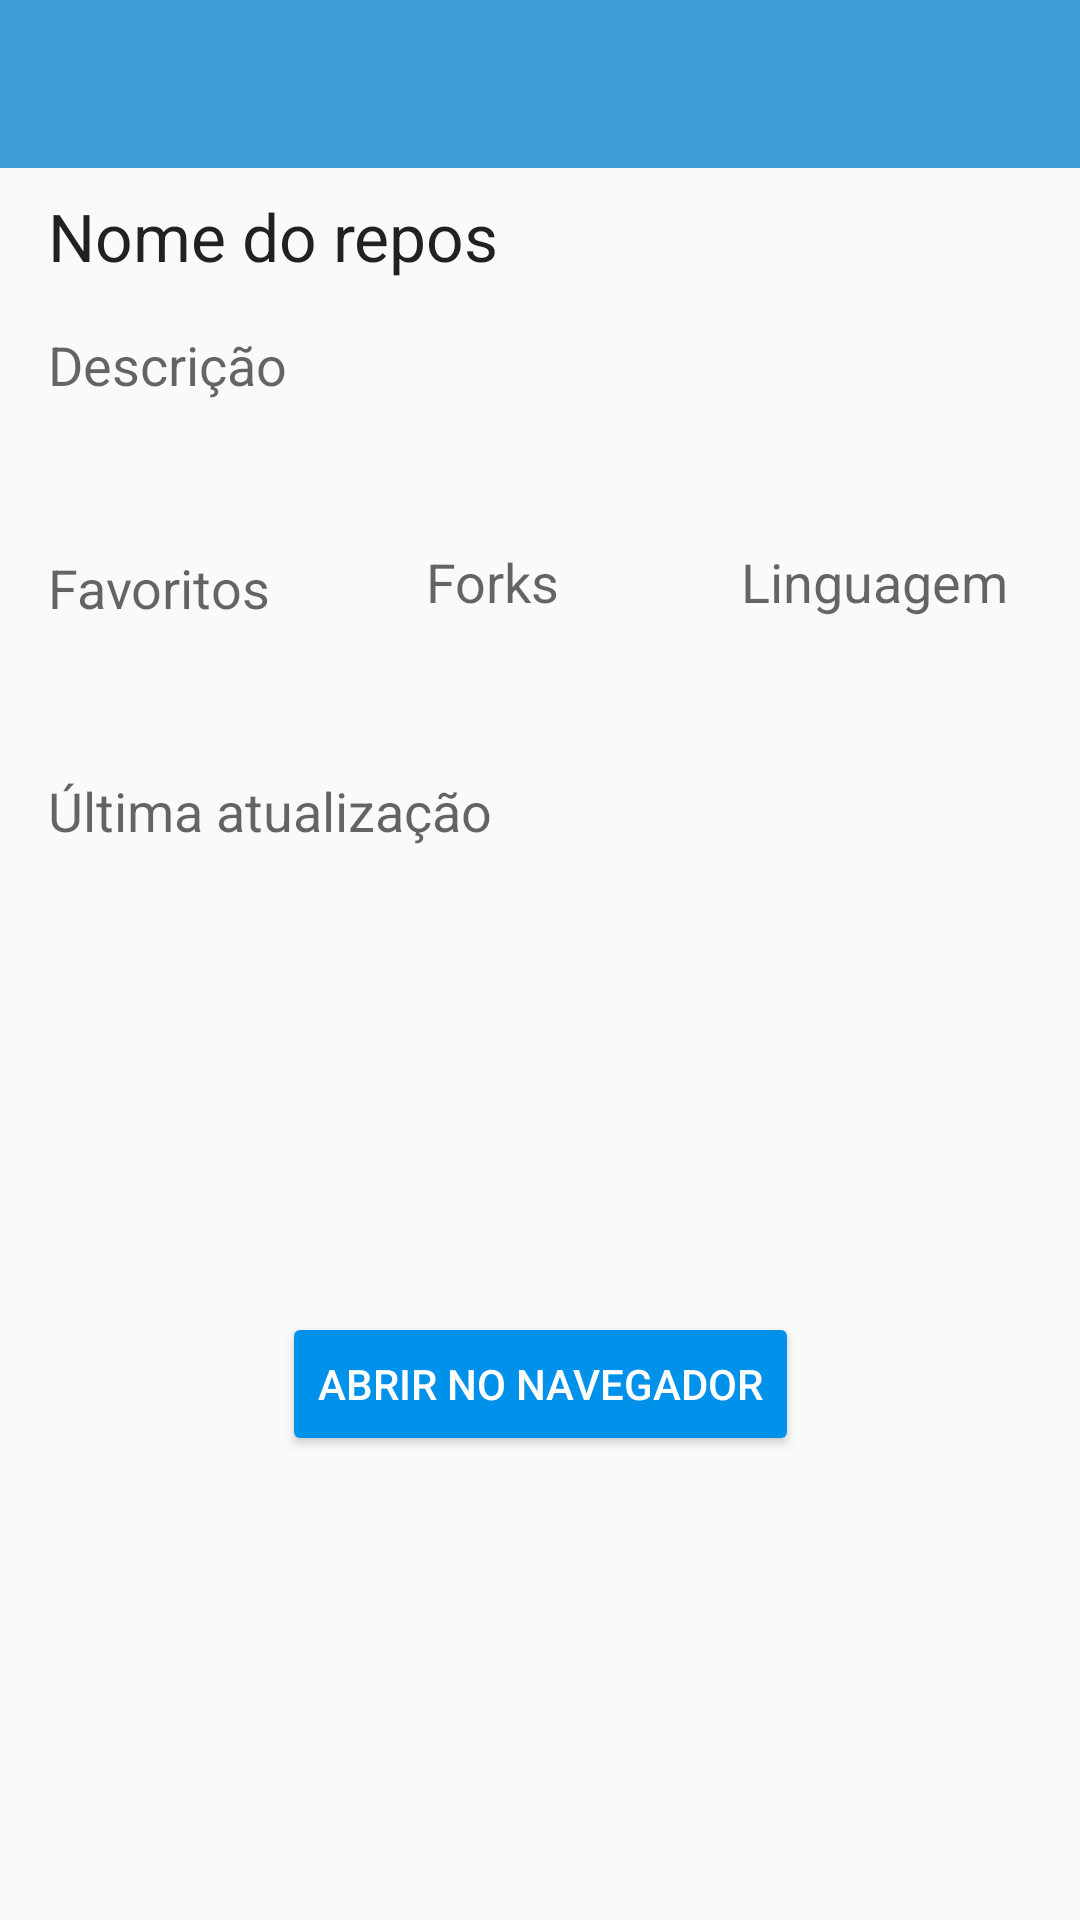

Produce the Android XML layout that renders to this screen, including the resource entries it uses.
<!-- AndroidManifest.xml: application theme AppTheme -->
<!-- res/layout/activity_detail.xml -->
<?xml version="1.0" encoding="utf-8"?>
<android.support.constraint.ConstraintLayout xmlns:android="http://schemas.android.com/apk/res/android"
    xmlns:app="http://schemas.android.com/apk/res-auto"
    xmlns:tools="http://schemas.android.com/tools"
    android:layout_width="match_parent"
    android:layout_height="match_parent"
    tools:context=".ui.DetailActivity">

    <android.support.v7.widget.Toolbar
        android:id="@+id/toolbar"
        android:layout_width="match_parent"
        android:layout_height="wrap_content"
        android:background="?attr/colorPrimary"
        android:theme="@style/ThemeOverlay.AppCompat.Dark.ActionBar"
        app:layout_constraintEnd_toEndOf="parent"
        app:layout_constraintStart_toStartOf="parent"
        app:layout_constraintTop_toTopOf="parent"
        app:popupTheme="@style/ThemeOverlay.AppCompat.Light" />


    <TextView
        android:id="@+id/detail_name"
        android:layout_width="match_parent"
        android:layout_height="wrap_content"
        android:layout_marginStart="16dp"
        android:layout_marginTop="8dp"
        android:layout_marginEnd="16dp"
        android:text="Nome do repos"
        android:textAppearance="@style/TextAppearance.AppCompat.Large"
        app:layout_constraintEnd_toEndOf="parent"
        app:layout_constraintStart_toStartOf="parent"
        app:layout_constraintTop_toBottomOf="@+id/toolbar" />

    <TextView
        android:id="@+id/detail_description"
        android:layout_width="match_parent"
        android:layout_height="wrap_content"
        android:layout_marginStart="16dp"
        android:layout_marginTop="16dp"
        android:layout_marginEnd="16dp"
        android:text="@string/descricao"
        android:textAppearance="@style/TextAppearance.AppCompat.Medium"
        app:layout_constraintEnd_toEndOf="parent"
        app:layout_constraintStart_toStartOf="parent"
        app:layout_constraintTop_toBottomOf="@+id/detail_name" />

    <ImageView
        android:id="@+id/imageView2"
        android:layout_width="wrap_content"
        android:layout_height="wrap_content"
        android:layout_marginStart="16dp"
        android:layout_marginTop="50dp"
        android:src="@drawable/ic_fav"
        app:layout_constraintEnd_toStartOf="@+id/fav"
        app:layout_constraintStart_toStartOf="parent"
        app:layout_constraintTop_toBottomOf="@+id/detail_description" />

    <TextView
        android:id="@+id/fav"
        android:layout_width="wrap_content"
        android:layout_height="wrap_content"
        android:layout_marginTop="50dp"
        android:text="Favoritos"
        android:textAppearance="@style/TextAppearance.AppCompat.Medium"
        app:layout_constraintStart_toEndOf="@+id/imageView2"
        app:layout_constraintTop_toBottomOf="@+id/detail_description" />

    <ImageView
        android:id="@+id/imageView3"
        android:layout_width="wrap_content"
        android:layout_height="wrap_content"
        android:layout_marginStart="52dp"
        android:layout_marginTop="48dp"
        android:src="@drawable/source_fork"
        app:layout_constraintStart_toEndOf="@+id/fav"
        app:layout_constraintTop_toBottomOf="@+id/detail_description" />

    <TextView
        android:id="@+id/forks"
        android:layout_width="wrap_content"
        android:layout_height="wrap_content"
        android:layout_marginTop="48dp"
        android:text="Forks"
        android:textAppearance="@style/TextAppearance.AppCompat.Medium"
        app:layout_constraintStart_toEndOf="@+id/imageView3"
        app:layout_constraintTop_toBottomOf="@+id/detail_description" />


    <TextView
        android:id="@+id/detail_language"
        android:layout_width="wrap_content"
        android:layout_height="wrap_content"
        android:layout_marginStart="8dp"
        android:layout_marginTop="48dp"
        android:layout_marginEnd="24dp"
        android:text="@string/linguagem"
        android:textAppearance="@style/TextAppearance.AppCompat.Medium"
        app:layout_constraintEnd_toEndOf="parent"
        app:layout_constraintHorizontal_bias="1.0"
        app:layout_constraintStart_toEndOf="@+id/forks"
        app:layout_constraintTop_toBottomOf="@+id/detail_description" />

    <TextView
        android:id="@+id/detail_update_at"
        android:layout_width="wrap_content"
        android:layout_height="wrap_content"
        android:layout_marginStart="16dp"
        android:layout_marginTop="50dp"
        android:text="@string/ultima_atualizao"
        android:textAppearance="@style/TextAppearance.AppCompat.Medium"
        app:layout_constraintStart_toStartOf="parent"
        app:layout_constraintTop_toBottomOf="@+id/fav" />

    <android.support.v7.widget.AppCompatButton
        android:id="@+id/btnLink"
        style="@style/RaiseButton"
        android:layout_width="wrap_content"
        android:layout_height="wrap_content"
        android:layout_margin="8dp"
        android:text="Abrir no navegador"
        app:layout_constraintBottom_toBottomOf="parent"
        app:layout_constraintEnd_toEndOf="parent"
        app:layout_constraintStart_toStartOf="parent"
        app:layout_constraintTop_toBottomOf="@+id/detail_update_at" />


</android.support.constraint.ConstraintLayout>
<!-- resources referenced by this layout -->
<resources>
  <string name="descricao">Descrição</string>
  <string name="linguagem">Linguagem</string>
  <string name="ultima_atualizao">Última atualização</string>
  <style name="RaiseButton" parent="Widget.AppCompat.Button.Colored">
          <item name="backgroundTint">@color/colorAccent</item>
      </style>
  <style name="AppTheme" parent="Theme.AppCompat.Light.NoActionBar">
          
          <item name="colorPrimary">@color/colorPrimary</item>
          <item name="colorPrimaryDark">@color/colorPrimaryDark</item>
          <item name="colorAccent">@color/colorAccent</item>
      </style>
  <color name="colorAccent"> #0091ea</color>
  <color name="colorPrimary">#3c9dd6</color>
  <color name="colorPrimaryDark">#0b3954</color>
</resources>
